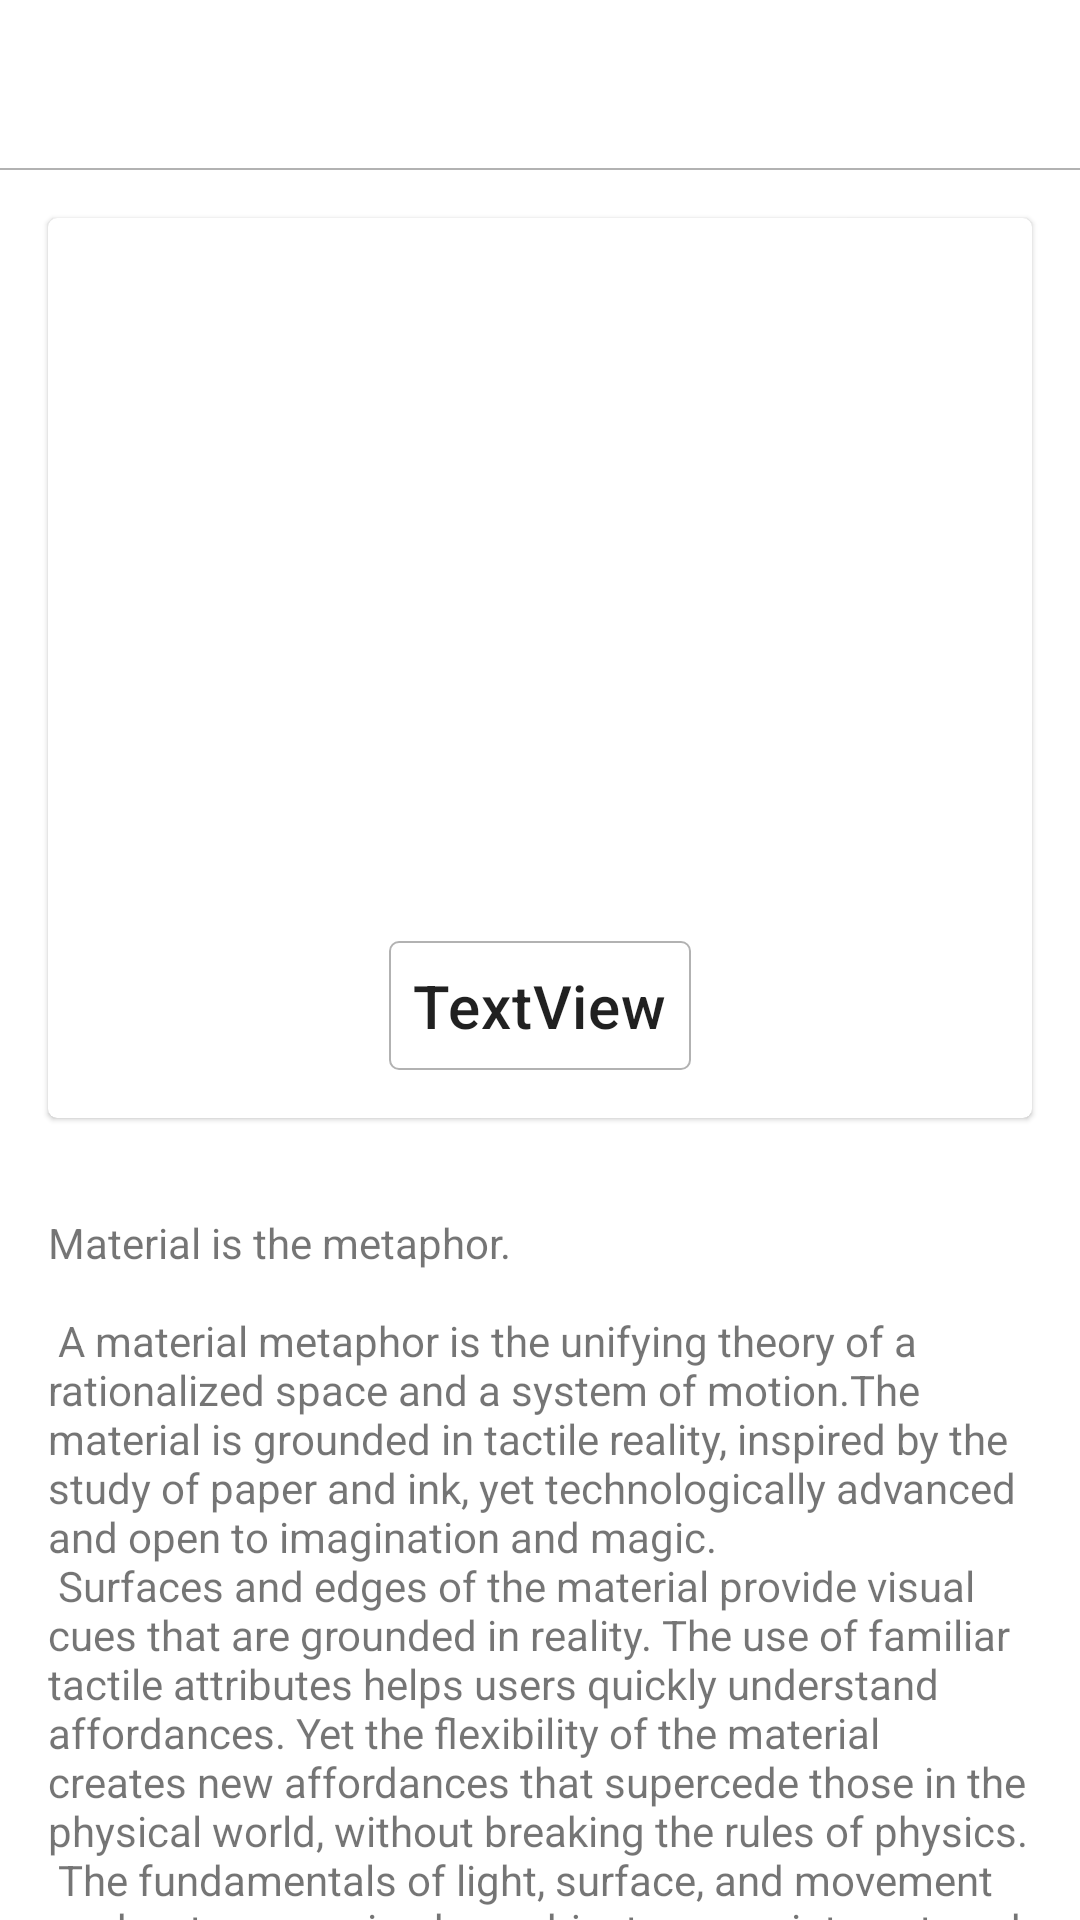

Write the Android layout XML for this screen, with the resource values it uses.
<!-- AndroidManifest.xml: activity theme Theme.TourGuide.NoActionBar -->
<!-- res/layout/activity_details.xml -->
<?xml version="1.0" encoding="utf-8"?>
<androidx.coordinatorlayout.widget.CoordinatorLayout xmlns:android="http://schemas.android.com/apk/res/android"
    xmlns:app="http://schemas.android.com/apk/res-auto"
    xmlns:tools="http://schemas.android.com/tools"
    android:layout_width="match_parent"
    android:layout_height="match_parent"
    android:fitsSystemWindows="true">

    <com.google.android.material.appbar.AppBarLayout
        android:id="@+id/appbar"
        android:layout_width="match_parent"
        android:layout_height="wrap_content"
        android:background="@android:color/transparent"
        android:fitsSystemWindows="true"
        app:elevation="0dp"
        app:liftOnScroll="true">

        <com.google.android.material.appbar.MaterialToolbar
            android:id="@+id/toolbar"
            android:layout_width="match_parent"
            android:layout_height="?actionBarSize"
            tools:menu="@menu/home" />

        <View
            android:layout_width="match_parent"
            android:layout_height="0.5dp"
            android:background="@color/dividerColor" />

    </com.google.android.material.appbar.AppBarLayout>

    <include layout="@layout/content_scrolling" />

</androidx.coordinatorlayout.widget.CoordinatorLayout>
<!-- res/layout/content_scrolling.xml (included above) -->
<?xml version="1.0" encoding="utf-8"?>
<androidx.core.widget.NestedScrollView xmlns:android="http://schemas.android.com/apk/res/android"
    xmlns:app="http://schemas.android.com/apk/res-auto"
    xmlns:tools="http://schemas.android.com/tools"
    android:layout_width="match_parent"
    android:layout_height="match_parent"
    app:layout_behavior="@string/appbar_scrolling_view_behavior"
    tools:context=".ui.DetailsActivity"
    tools:showIn="@layout/activity_details">

    <LinearLayout
        android:layout_width="match_parent"
        android:layout_height="match_parent"
        android:orientation="vertical">

        <com.google.android.material.card.MaterialCardView
            android:layout_width="match_parent"
            android:layout_height="300dp"
            android:layout_margin="16dp"
            android:elevation="0dp"
            app:cardCornerRadius="3dp">

            <ImageView
                android:id="@+id/details_image_view"
                android:layout_width="match_parent"
                android:layout_height="match_parent"
                android:scaleType="centerCrop"
                tools:srcCompat="@tools:sample/backgrounds/scenic" />

            <TextView
                android:id="@+id/title_text"
                style="@style/BodyTextStyle"
                android:layout_width="wrap_content"
                android:layout_height="wrap_content"
                android:layout_gravity="center|bottom"
                android:layout_margin="16dp"
                android:textAppearance="@style/TextAppearance.MaterialComponents.Headline6"
                app:layout_collapseMode="parallax"
                tools:text="TextView" />
        </com.google.android.material.card.MaterialCardView>


        <TextView
            android:id="@+id/details_text"
            android:layout_width="wrap_content"
            android:layout_height="wrap_content"
            android:layout_margin="@dimen/text_margin"
            tools:text="@string/large_text" />

    </LinearLayout>


</androidx.core.widget.NestedScrollView>
<!-- resources referenced by this layout -->
<resources>
  <color name="dividerColor">#B2B2B2</color>
  <dimen name="text_margin">16dp</dimen>
  <color name="textBackgroundColor">#74FFFFFF</color>
</resources>
